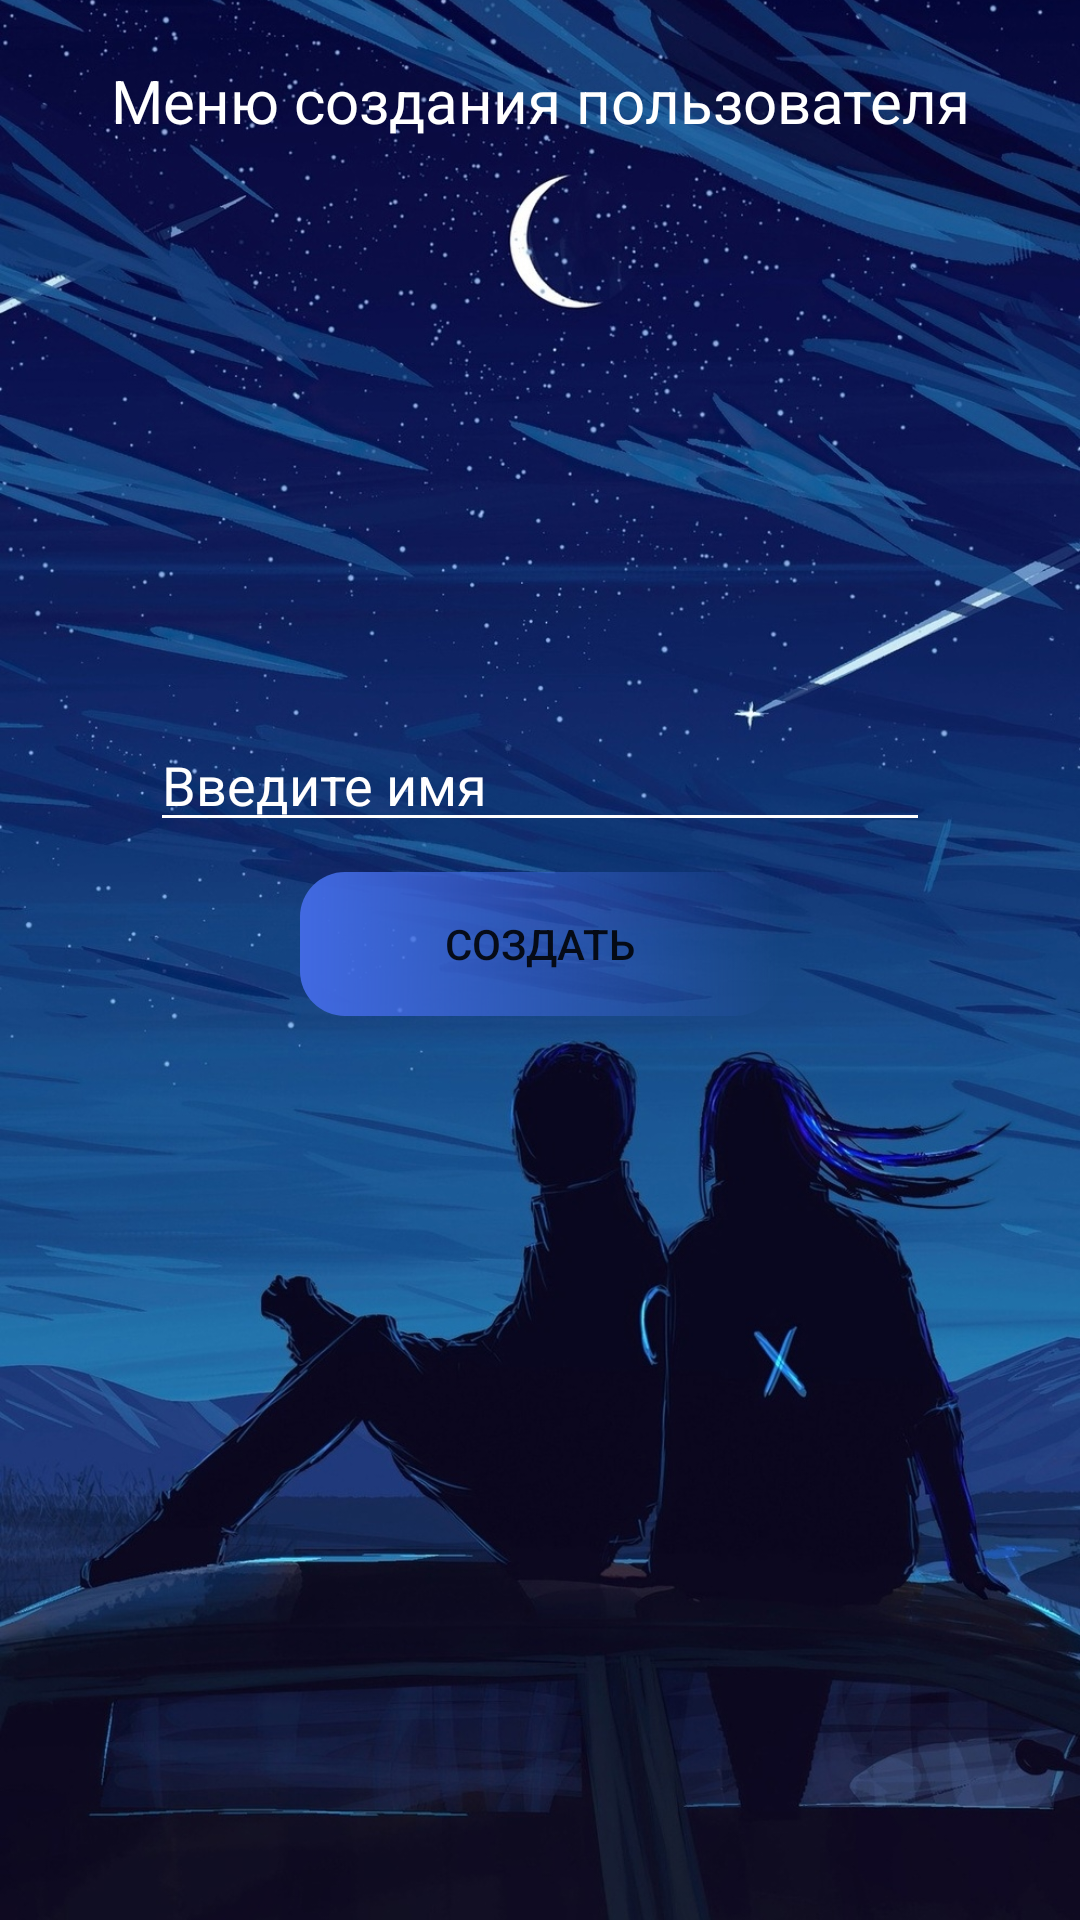

Here is an Android app screen rendered from its layout file. Give the layout XML and the strings, colors and styles it references.
<!-- AndroidManifest.xml: application theme Theme.MyApplication -->
<!-- res/layout/fragment_registration.xml -->
<?xml version="1.0" encoding="utf-8"?>
<androidx.constraintlayout.widget.ConstraintLayout xmlns:android="http://schemas.android.com/apk/res/android"
    xmlns:app="http://schemas.android.com/apk/res-auto"
    xmlns:tools="http://schemas.android.com/tools"
    android:layout_width="match_parent"
    android:layout_height="match_parent"
    tools:context=".registration.FragmentRegistration">

    <ImageView
        android:id="@+id/background_registration"
        android:layout_width="match_parent"
        android:layout_height="match_parent"
        android:scaleType="centerCrop"
        android:src="@drawable/background" />

    <TextView
        android:id="@+id/registration"
        android:layout_width="0dp"
        android:layout_height="wrap_content"
        android:layout_marginTop="20dp"
        android:gravity="center"
        android:text="Меню создания пользователя"
        android:textColor="@color/white"
        android:textSize="20sp"
        app:layout_constraintEnd_toEndOf="parent"
        app:layout_constraintStart_toStartOf="parent"
        app:layout_constraintTop_toTopOf="parent" />

    <EditText
        android:id="@+id/edit_name_registration"
        android:layout_width="0dp"
        android:layout_height="wrap_content"
        android:layout_marginHorizontal="50dp"
        android:layout_marginBottom="120dp"
        android:backgroundTint="@color/white"
        android:hint="Введите имя"
        android:textColor="@color/white"
        android:textColorHint="@color/white"
        app:layout_constraintBottom_toBottomOf="parent"
        app:layout_constraintEnd_toEndOf="parent"
        app:layout_constraintStart_toStartOf="parent"
        app:layout_constraintTop_toTopOf="parent" />

    <Button
        android:id="@+id/btn_create_user"
        android:layout_width="0dp"
        android:layout_height="wrap_content"
        android:layout_marginHorizontal="100dp"
        android:layout_marginTop="10dp"
        android:background="@drawable/roundstyle"
        android:text="Создать"
        app:layout_constraintEnd_toEndOf="parent"
        app:layout_constraintStart_toStartOf="parent"
        app:layout_constraintTop_toBottomOf="@+id/edit_name_registration" />

</androidx.constraintlayout.widget.ConstraintLayout>
<!-- resources referenced by this layout -->
<resources>
  <color name="white">#FFFFFFFF</color>
  <!-- drawable background: jpg bitmap (drawable-v24, 502184 bytes) -->
  <!-- drawable roundstyle (drawable) -->
  <?xml version="1.0" encoding="utf-8"?>
  <shape xmlns:android="http://schemas.android.com/apk/res/android">
  
      <corners android:radius="15dp" />
      <gradient android:startColor="@color/blue"/>
  </shape>
  <style name="Theme.MyApplication" parent="Theme.MaterialComponents.DayNight.DarkActionBar">
          <item name="windowNoTitle">true</item>
  
  
          <item name="primary">@color/primary_light</item>
          <item name="secondary">@color/secondary</item>
          <item name="accent">@color/accent</item>
  
          <item name="primary_background">@color/primary_light_background</item>
          <item name="secondary_background">@color/secondary_light_background</item>
          <item name="accent_background">@color/accent_light_background</item>
  
          <item name="line">@color/light_line</item>
  
          <item name="image">@color/light_image</item>
  
          <item name="primary_text">@color/primary_light_text</item>
          <item name="secondary_text">@color/secondary_light_text</item>
          <item name="accent_text">@color/accent_text</item>
  
          <item name="background_note">@color/light_background_note</item>
  
      </style>
  <color name="blue">#4169E1</color>
</resources>
